Run: headless pygame with SDL's dummy video driver; simulated clock (each Clock.tick advances the game by its frame time, no real sleeping); random seed 0; keys injected as events and as key.get_pressed() state; no mouse input.
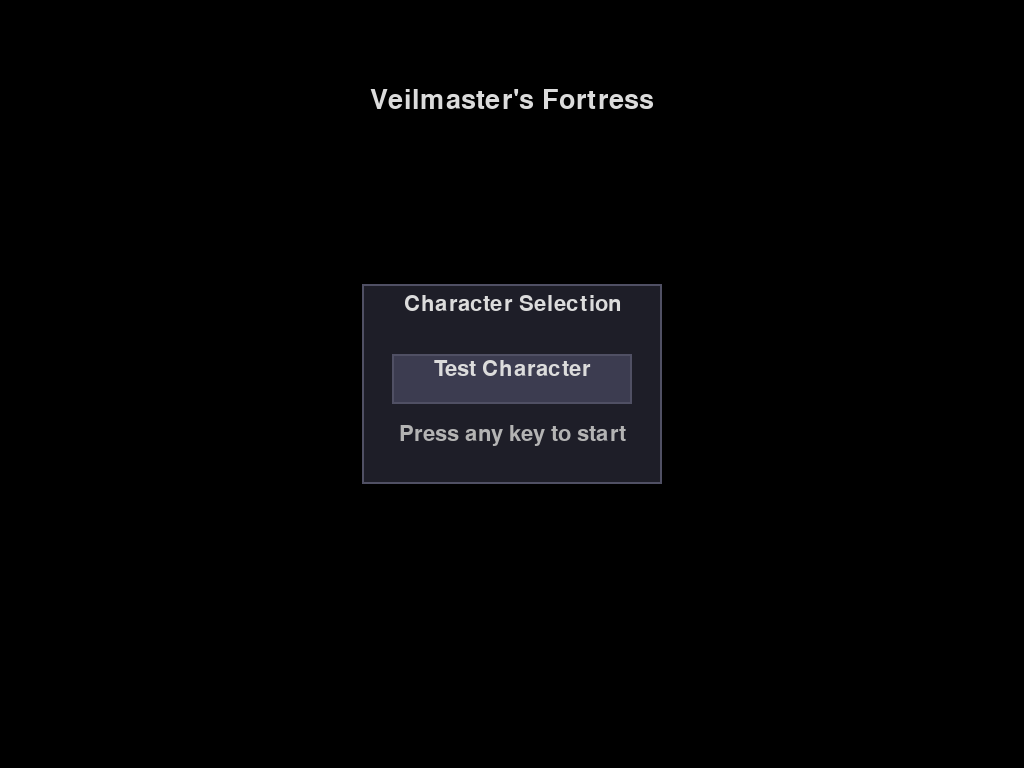
Frame 1 of 4 · flips 1–60 · no input
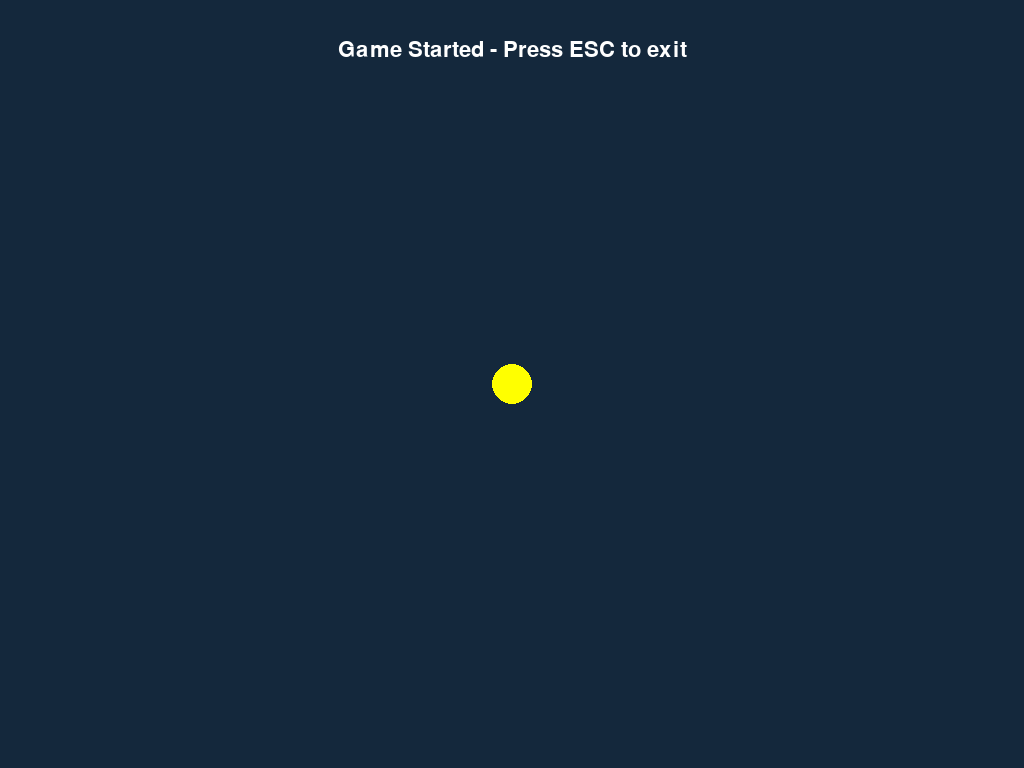
Frame 2 of 4 · flips 61–180 · tapped SPACE, RETURN · held RIGHT (→), D
Frame 3 of 4 · flips 181–300 · held DOWN (↓), S · screen unchanged from frame 2, image omitted
Frame 4 of 4 · flips 301–420 · held LEFT (←), A, UP (↑), W · screen unchanged from frame 3, image omitted

The pygame program that drew these frames:

"""
Main entry point for the RPG game.
"""

import pygame
import sys
import os

# Constants
SCREEN_WIDTH = 1024
SCREEN_HEIGHT = 768
FPS = 60
GAME_TITLE = "Veilmaster's Fortress"

# Define fallback UI colors
UI_COLORS = {
    'menu_bg': (30, 30, 40),
    'border': (80, 80, 100),
    'button': (60, 60, 80),
    'button_positive': (60, 100, 60),
    'button_negative': (100, 60, 60),
    'button_disabled': (50, 50, 50),
    'text': (220, 220, 220),
    'text_secondary': (180, 180, 180),
    'hover': (70, 70, 90),
    'selected': (90, 110, 130),
    'cell_background': (40, 40, 50)
}

def draw_text(screen, text, font, color, x, y, align="center", center=False, max_width=None):
    """Helper function to draw text with alignment options."""
    text_surface = font.render(text, True, color)
    text_rect = text_surface.get_rect()
    
    if align == "center" or center:
        text_rect.centerx = x
    elif align == "right":
        text_rect.right = x
    else:  # left
        text_rect.left = x
        
    if center:
        text_rect.centery = y
    else:
        text_rect.top = y
        
    screen.blit(text_surface, text_rect)

def draw_rect_with_border(screen, rect, color, border_color, border_width):
    """Helper function to draw a rectangle with a border."""
    pygame.draw.rect(screen, color, rect)
    pygame.draw.rect(screen, border_color, rect, border_width)

class SimpleCharacterSelect:
    """A simplified character select UI for debugging."""
    
    def __init__(self, screen):
        self.screen = screen
        self.font = pygame.font.Font(None, 32)
        self.title_font = pygame.font.Font(None, 40)
        self.visible = True
        
    def update(self, dt):
        """Update the UI."""
        pass
        
    def handle_event(self, event):
        """Handle pygame events."""
        if event.type == pygame.KEYDOWN:
            # Press any key to exit
            return True
        return False
        
    def draw(self):
        """Draw the UI."""
        if not self.visible:
            return
            
        # Clear the screen with black
        self.screen.fill((0, 0, 0))
        
        # Draw title
        title = self.title_font.render(GAME_TITLE, True, UI_COLORS['text'])
        title_rect = title.get_rect(center=(SCREEN_WIDTH // 2, 100))
        self.screen.blit(title, title_rect)
        
        # Draw character selection UI
        ui_rect = pygame.Rect(
            SCREEN_WIDTH // 2 - 150,
            SCREEN_HEIGHT // 2 - 100,
            300,
            200
        )
        draw_rect_with_border(
            self.screen,
            ui_rect,
            UI_COLORS['menu_bg'],
            UI_COLORS['border'],
            2
        )
        
        # Draw text
        draw_text(
            self.screen,
            "Character Selection",
            self.font,
            UI_COLORS['text'],
            SCREEN_WIDTH // 2,
            SCREEN_HEIGHT // 2 - 80,
            center=True
        )
        
        # Draw test character option
        character_rect = pygame.Rect(
            SCREEN_WIDTH // 2 - 120,
            SCREEN_HEIGHT // 2 - 30,
            240,
            50
        )
        draw_rect_with_border(
            self.screen,
            character_rect,
            UI_COLORS['button'],
            UI_COLORS['border'],
            2
        )
        
        draw_text(
            self.screen,
            "Test Character",
            self.font,
            UI_COLORS['text'],
            SCREEN_WIDTH // 2,
            SCREEN_HEIGHT // 2 - 15,
            center=True
        )
        
        # Draw instructions
        draw_text(
            self.screen,
            "Press any key to start",
            self.font,
            UI_COLORS['text_secondary'],
            SCREEN_WIDTH // 2,
            SCREEN_HEIGHT // 2 + 50,
            center=True
        )

def main():
    """Main entry point for the game."""
    # Initialize pygame
    pygame.init()
    
    # Setup screen
    screen = pygame.display.set_mode((SCREEN_WIDTH, SCREEN_HEIGHT))
    pygame.display.set_caption(GAME_TITLE)
    
    # Setup clock
    clock = pygame.time.Clock()
    
    # Create UI
    character_select = SimpleCharacterSelect(screen)
    
    # Main game loop
    running = True
    while running:
        # Handle events
        events = []
        for event in pygame.event.get():
            if event.type == pygame.QUIT:
                running = False
            
            # Pass events to UI
            if character_select.visible and character_select.handle_event(event):
                # When character is selected, display a basic game screen
                character_select.visible = False
            
        # Calculate delta time
        dt = clock.tick(FPS) / 1000.0
        
        # Clear screen
        screen.fill((0, 0, 0))
        
        # Update and draw UI
        if character_select.visible:
            character_select.update(dt)
            character_select.draw()
        else:
            # Draw a basic game screen when character is selected
            # Draw background
            screen.fill((20, 40, 60))
            
            # Draw player placeholder
            pygame.draw.circle(screen, (255, 255, 0), (SCREEN_WIDTH // 2, SCREEN_HEIGHT // 2), 20)
            
            # Draw text
            font = pygame.font.Font(None, 32)
            text_surface = font.render("Game Started - Press ESC to exit", True, (255, 255, 255))
            text_rect = text_surface.get_rect(center=(SCREEN_WIDTH // 2, 50))
            screen.blit(text_surface, text_rect)
            
            # Check for ESC key to exit
            keys = pygame.key.get_pressed()
            if keys[pygame.K_ESCAPE]:
                running = False
        
        # Update display
        pygame.display.flip()
    
    # Clean up
    pygame.quit()
    sys.exit()

if __name__ == "__main__":
    # Create necessary directories
    os.makedirs("data/quests", exist_ok=True)
    os.makedirs("data/quests/dialogs", exist_ok=True)
    
    # Start the game
    main() 
